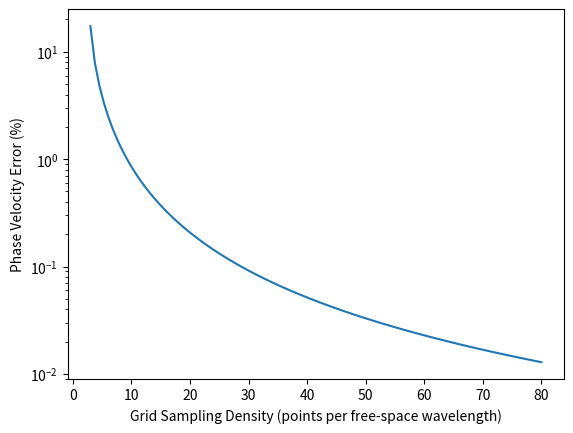

Generate this figure with matplotlib:
"""
Problem 2.6 from "Computational Electrodynamics: The Finite-Difference Time-Domain Method"
by Allen Taflove and Susan C. Hagness.

This script calculates and plots the phase velocity error as a function of grid sampling density
(points per free-space wavelength) for the 2D FDTD method.
"""

import numpy as np
import matplotlib.pyplot as plt

def compute_phase_velocity_error(n_lambda):
    """
    Compute the phase velocity error for a given grid sampling density.

    Args:
        n_lambda (float): Grid sampling density (points per free-space wavelength)

    Returns:
        float: Phase velocity error (%)
    """
    phase_velocity = 2 * np.pi / (n_lambda * np.arccos(1 + 2 * (np.cos(np.sqrt(2) * np.pi / n_lambda) - 1)))
    return (1 - phase_velocity) * 100

def main():
    """
    Main function to calculate and plot the phase velocity error as a
     function of grid sampling density.
    """
    # Define grid sampling density range
    n_min = 3
    n_max = 80
    n_steps = 100

    n_range = np.linspace(n_min, n_max, n_steps)
    phase_velocity_errors = np.zeros(n_steps)

    for i, n_lambda in enumerate(n_range):
        phase_velocity_errors[i] = compute_phase_velocity_error(n_lambda)

    # Plot results
    plt.plot(n_range, phase_velocity_errors)
    plt.yscale('log')
    plt.xlabel('Grid Sampling Density (points per free-space wavelength)')
    plt.ylabel('Phase Velocity Error (%)')
    plt.savefig('Problem2_6.png', dpi=300)
    plt.show()

if __name__ == "__main__":
    main()
